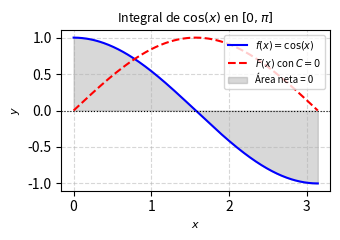

Generate this figure with matplotlib: (Note: this script raises an exception after producing the figure.)
import matplotlib
matplotlib.use('Agg')
import matplotlib.pyplot as plt
import numpy as np

x = np.linspace(0, np.pi, 400)
y_integrand = np.cos(x)
y_antideriv = np.sin(x)  # F(x) con C = 0

fig, ax = plt.subplots(figsize=(3.5, 2.5))

ax.plot(x, y_integrand, label=r'$f(x) = \cos(x)$', color='blue')
ax.plot(x, y_antideriv, label=r'$F(x)$ con $C=0$', color='red', linestyle='--')
ax.axhline(0, color='black', linewidth=0.8, linestyle=':')

ax.fill_between(x, 0, y_integrand, where=((x >= 0) & (x <= np.pi)), 
                color='gray', alpha=0.3, label='Área neta = 0')

ax.set_title(r'Integral de $\cos(x)$ en $[0, \pi]$', fontsize=9)
ax.set_xlabel('$x$', fontsize=8)
ax.set_ylabel('$y$', fontsize=8)
ax.legend(fontsize=7, loc='upper right')
ax.grid(True, linestyle='--', alpha=0.5)

plt.tight_layout()

plt.savefig(r'semana_06/graficas/SEM06_P15_grafica.png', dpi=300, bbox_inches='tight')
plt.close()
